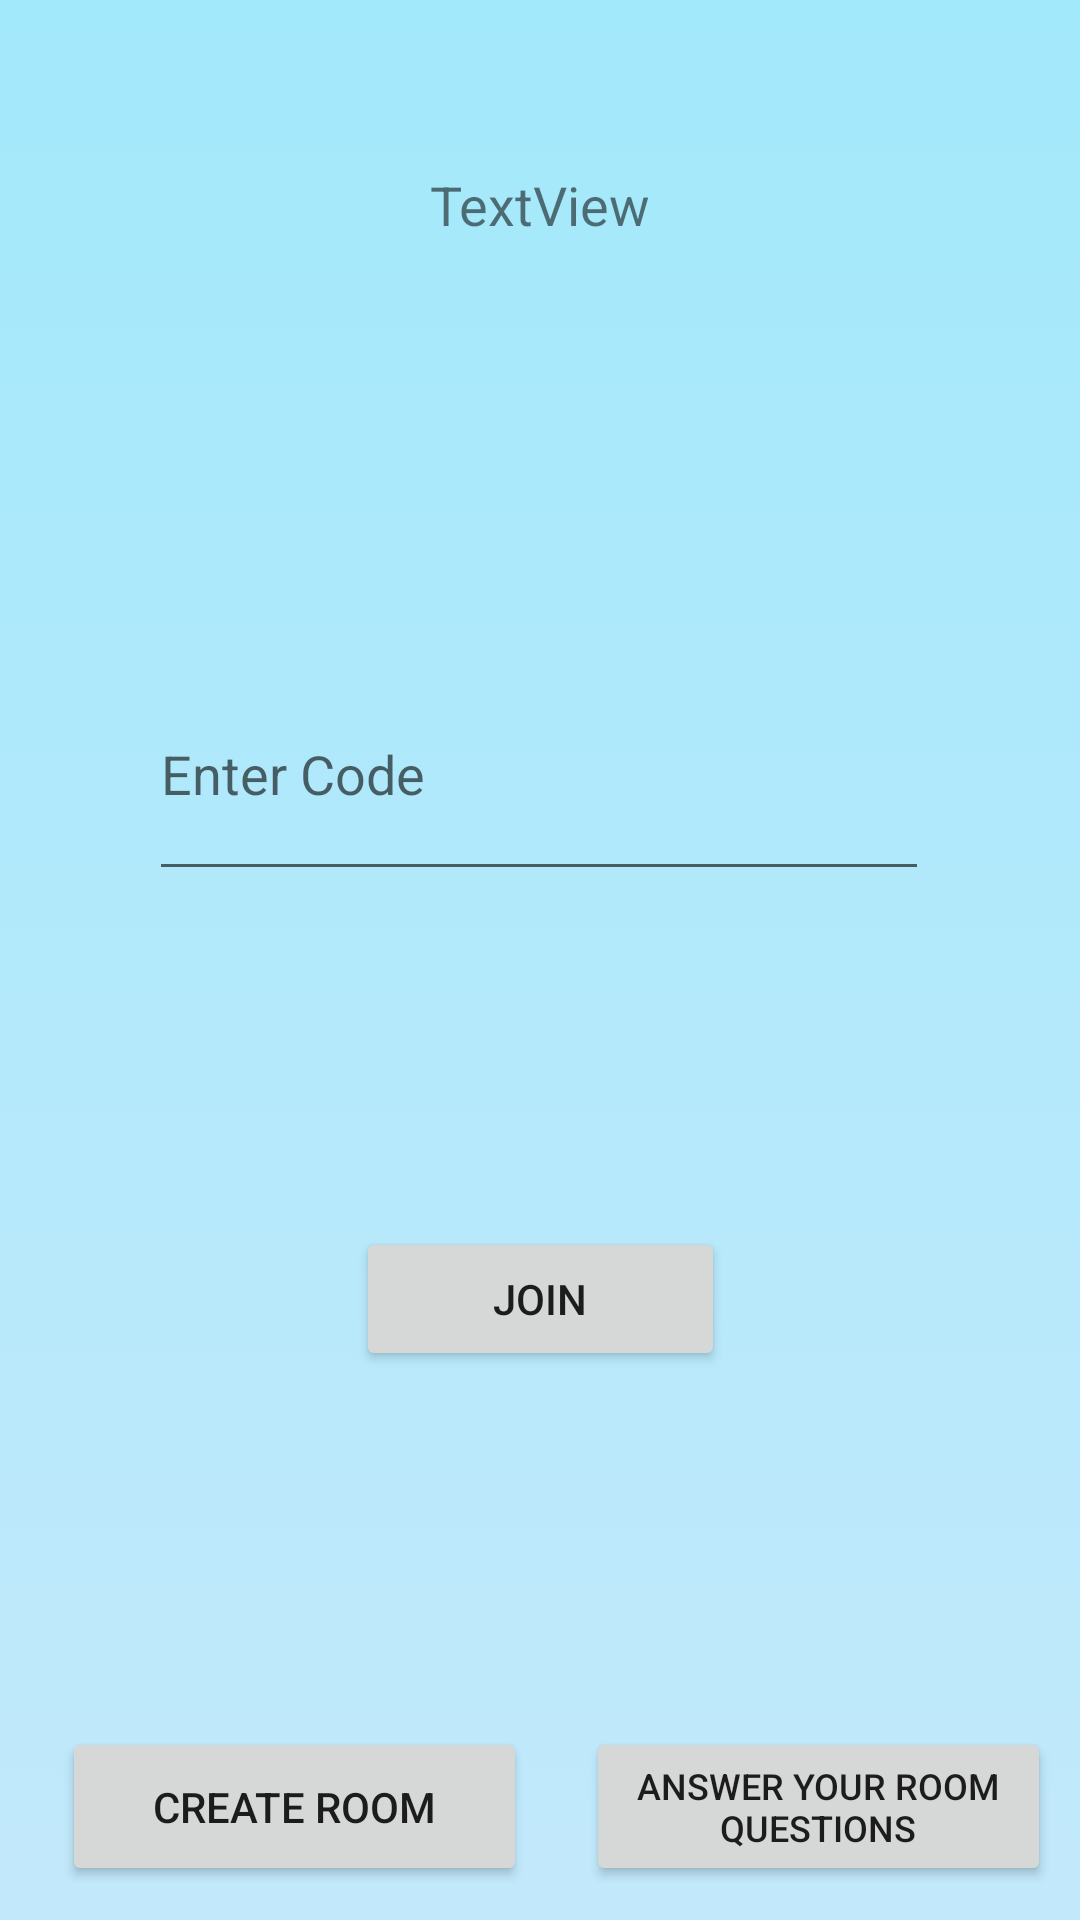

Android layout source for this screen:
<!-- AndroidManifest.xml: application theme Theme.AskA -->
<!-- res/layout/activity_private_room.xml -->
<?xml version="1.0" encoding="utf-8"?>
<androidx.constraintlayout.widget.ConstraintLayout xmlns:android="http://schemas.android.com/apk/res/android"
    xmlns:app="http://schemas.android.com/apk/res-auto"
    xmlns:tools="http://schemas.android.com/tools"
    android:layout_width="match_parent"
    android:layout_height="match_parent"
    tools:context=".PrivateRoom"
    android:background="@drawable/ic_bgcolor">

    <EditText
        android:id="@+id/JoinRoomCode"
        android:layout_width="260dp"
        android:layout_height="81dp"
        android:layout_marginTop="92dp"
        android:ems="10"
        android:hint="Enter Code"
        android:inputType="textPersonName|textMultiLine"
        android:scrollbars="vertical"
        android:singleLine="false"
        app:layout_constraintEnd_toEndOf="parent"
        app:layout_constraintHorizontal_bias="0.496"
        app:layout_constraintStart_toStartOf="parent"
        app:layout_constraintTop_toBottomOf="@+id/UserRoomCodeTxt" />

    <Button
        android:id="@+id/JoinRoomBtn"
        android:layout_width="123dp"
        android:layout_height="48dp"
        android:layout_marginTop="112dp"
        android:text="Join"
        app:layout_constraintEnd_toEndOf="parent"
        app:layout_constraintStart_toStartOf="parent"
        app:layout_constraintTop_toBottomOf="@+id/JoinRoomCode" />

    <Button
        android:id="@+id/CreateRoomBtn"
        android:layout_width="155dp"
        android:layout_height="53dp"
        android:layout_marginBottom="5dp"
        android:text="Create Room"
        app:layout_constraintBottom_toBottomOf="parent"
        app:layout_constraintEnd_toEndOf="parent"
        app:layout_constraintHorizontal_bias="0.101"
        app:layout_constraintStart_toStartOf="parent"
        app:layout_constraintTop_toBottomOf="@+id/JoinRoomBtn"
        app:layout_constraintVertical_bias="0.948" />

    <Button
        android:id="@+id/AnswerYourRoom"
        android:layout_width="155dp"
        android:layout_height="53dp"
        android:layout_marginBottom="5dp"
        android:text="Answer your Room Questions"
        android:textSize="12sp"
        app:layout_constraintBottom_toBottomOf="parent"
        app:layout_constraintEnd_toEndOf="parent"
        app:layout_constraintHorizontal_bias="0.67"
        app:layout_constraintStart_toEndOf="@+id/CreateRoomBtn"
        app:layout_constraintTop_toBottomOf="@+id/JoinRoomBtn"
        app:layout_constraintVertical_bias="0.948" />

    <TextView
        android:id="@+id/UserRoomCodeTxt"
        android:layout_width="296dp"
        android:layout_height="68dp"
        android:layout_marginTop="56dp"
        android:gravity="center_horizontal"
        android:text="TextView"
        android:textSize="18sp"
        app:layout_constraintEnd_toEndOf="parent"
        app:layout_constraintStart_toStartOf="parent"
        app:layout_constraintTop_toTopOf="parent" />
</androidx.constraintlayout.widget.ConstraintLayout>
<!-- resources referenced by this layout -->
<resources>
  <!-- drawable ic_bgcolor (drawable) -->
  <?xml version="1.0" encoding="utf-8"?>
  <selector xmlns:android="http://schemas.android.com/apk/res/android">
  
      <item>
  
          <shape>
  
              <gradient
                  android:angle="90"
                  android:startColor="#c2e9fb"
                  android:endColor="#a2e9fb"
                  android:type="linear"/>
  
          </shape>
      </item>
  </selector>
  <style name="Theme.AskA" parent="Theme.MaterialComponents.DayNight.NoActionBar">
          
          <item name="colorPrimary">#7ce5bd</item>
          <item name="colorPrimaryVariant">#c2e9fb</item>
          <item name="colorOnPrimary">@color/white</item>
          
          <item name="colorSecondary">@color/teal_200</item>
          <item name="colorSecondaryVariant">@color/teal_700</item>
          <item name="colorOnSecondary">@color/black</item>
          
          <item name="android:statusBarColor" tools:targetApi="l">#a2e9fb</item>
          
      </style>
  <!-- not gathered from this repository: default colours our renderer supplied (Android Studio template values) -->
  <color name="teal_200">#FF03DAC5</color>
  <color name="teal_700">#FF018786</color>
  <color name="black">#FF000000</color>
  <color name="white">#FFFFFFFF</color>
</resources>
